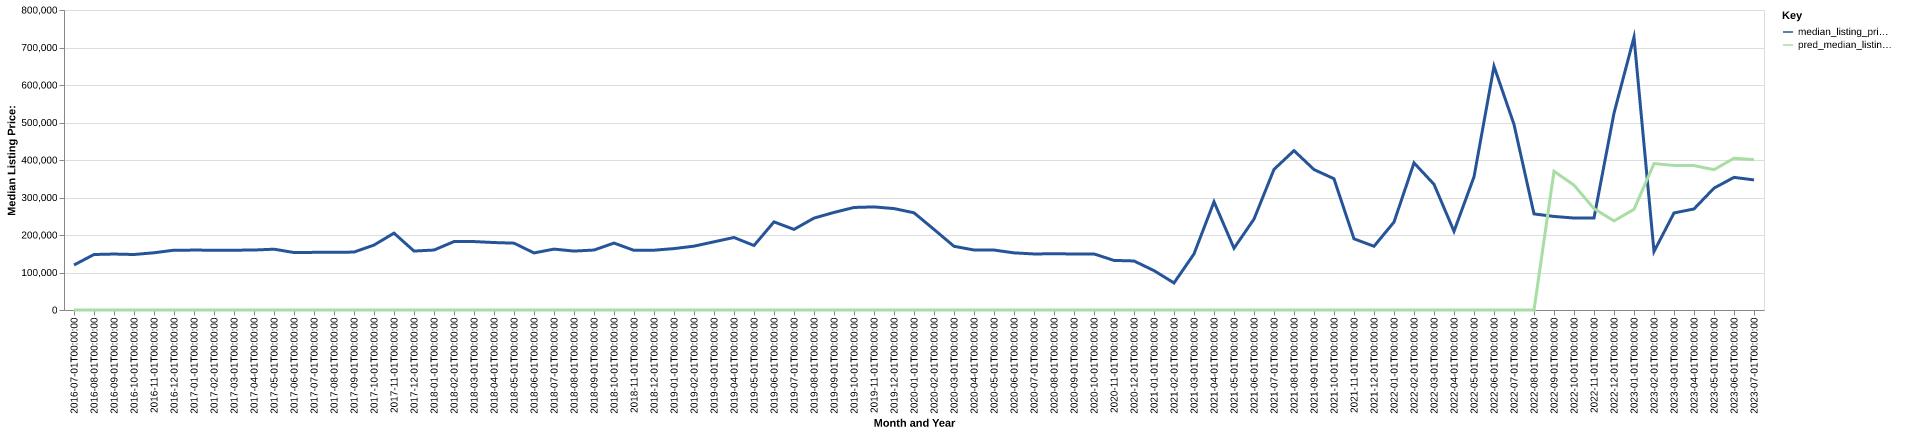

The file beside this chart, header and first rows:
date, time_idx, median_listing_price, thirty_year_interest_rate_five, month, county_name, active_listing_count, median_days_on_market, pred_median_listing_price, month_year
2016-07-01, 0, 120000, 3.72, 7, marion, ga, 14.0, 182.0, 0, Jul-2016
2016-08-01, 1, 148000, 3.73, 8, marion, ga, 16.0, 91.0, 0, Aug-2016
2016-09-01, 2, 149225, 3.66, 9, marion, ga, 19.0, 69.0, 0, Sep-2016
2016-10-01, 3, 148000, 3.64, 10, marion, ga, 19.0, 78.0, 0, Oct-2016
2016-11-01, 4, 152600, 3.66, 11, marion, ga, 21.0, 96.0, 0, Nov-2016
2016-12-01, 5, 159500, 3.48, 12, marion, ga, 20.0, 106.0, 0, Dec-2016
2017-01-01, 6, 159700, 3.45, 1, marion, ga, 17.0, 133.0, 0, Jan-2017
2017-02-01, 7, 159600, 3.5, 2, marion, ga, 16.0, 153.0, 0, Feb-2017
2017-03-01, 8, 159500, 3.52, 3, marion, ga, 14.0, 123.0, 0, Mar-2017
2017-04-01, 9, 159900, 4.03, 4, marion, ga, 13.0, 145.0, 0, Apr-2017
2017-05-01, 10, 162125, 4.32, 5, marion, ga, 13.0, 110.0, 0, May-2017
2017-06-01, 11, 153300, 4.2, 6, marion, ga, 19.0, 66.0, 0, Jun-2017
2017-07-01, 12, 153700, 4.19, 7, marion, ga, 18.0, 85.0, 0, Jul-2017
2017-08-01, 13, 153700, 4.3, 8, marion, ga, 20.0, 87.0, 0, Aug-2017
2017-09-01, 14, 154500, 4.1, 9, marion, ga, 22.0, 101.0, 0, Sep-2017
2017-10-01, 15, 173100, 4.05, 10, marion, ga, 21.0, 80.0, 0, Oct-2017
2017-11-01, 16, 205000, 3.94, 11, marion, ga, 22.0, 79.0, 0, Nov-2017
2017-12-01, 17, 157200, 4.03, 12, marion, ga, 24.0, 75.0, 0, Dec-2017
2018-01-01, 18, 159900, 3.93, 1, marion, ga, 25.0, 82.0, 0, Jan-2018
2018-02-01, 19, 182450, 3.83, 2, marion, ga, 24.0, 84.0, 0, Feb-2018
2018-03-01, 20, 182450, 3.94, 3, marion, ga, 23.0, 104.0, 0, Mar-2018
2018-04-01, 21, 179900, 3.95, 4, marion, ga, 25.0, 108.0, 0, Apr-2018
2018-05-01, 22, 178250, 3.99, 5, marion, ga, 24.0, 110.0, 0, May-2018
2018-06-01, 23, 152200, 4.15, 6, marion, ga, 22.0, 108.0, 0, Jun-2018
2018-07-01, 24, 162375, 4.4, 7, marion, ga, 23.0, 99.0, 0, Jul-2018
2018-08-01, 25, 157125, 4.46, 8, marion, ga, 23.0, 102.0, 0, Aug-2018
2018-09-01, 26, 159900, 4.58, 9, marion, ga, 18.0, 124.0, 0, Sep-2018
2018-10-01, 27, 178500, 4.66, 10, marion, ga, 18.0, 152.0, 0, Oct-2018
2018-11-01, 28, 159000, 4.62, 11, marion, ga, 23.0, 133.0, 0, Nov-2018
2018-12-01, 29, 159450, 4.54, 12, marion, ga, 24.0, 132.0, 0, Dec-2018
2019-01-01, 30, 163750, 4.6, 1, marion, ga, 24.0, 110.0, 0, Jan-2019
2019-02-01, 31, 170250, 4.72, 2, marion, ga, 24.0, 139.0, 0, Feb-2019
2019-03-01, 32, 181857, 4.9, 3, marion, ga, 21.0, 122.0, 0, Mar-2019
2019-04-01, 33, 193357, 4.94, 4, marion, ga, 18.0, 101.0, 0, Apr-2019
2019-05-01, 34, 172000, 4.75, 5, marion, ga, 18.0, 107.0, 0, May-2019
2019-06-01, 35, 234950, 4.51, 6, marion, ga, 12.0, 107.0, 0, Jun-2019
2019-07-01, 36, 214975, 4.41, 7, marion, ga, 14.0, 112.0, 0, Jul-2019
2019-08-01, 37, 245041, 4.41, 8, marion, ga, 11.0, 100.0, 0, Aug-2019
2019-09-01, 38, 260177, 4.2, 9, marion, ga, 13.0, 77.0, 0, Sep-2019
2019-10-01, 39, 273425, 4.14, 10, marion, ga, 13.0, 78.0, 0, Oct-2019
2019-11-01, 40, 274900, 3.84, 11, marion, ga, 12.0, 120.0, 0, Nov-2019
2019-12-01, 41, 270475, 3.81, 12, marion, ga, 14.0, 120.0, 0, Dec-2019
2020-01-01, 42, 259250, 3.75, 1, marion, ga, 11.0, 124.0, 0, Jan-2020
2020-02-01, 43, 214900, 3.73, 2, marion, ga, 13.0, 85.0, 0, Feb-2020
2020-03-01, 44, 169900, 3.78, 3, marion, ga, 13.0, 71.0, 0, Mar-2020
2020-04-01, 45, 160000, 3.75, 4, marion, ga, 12.0, 77.0, 0, Apr-2020
2020-05-01, 46, 159900, 3.74, 5, marion, ga, 9.0, 109.0, 0, May-2020
2020-06-01, 47, 152350, 3.72, 6, marion, ga, 8.0, 136.0, 0, Jun-2020
2020-07-01, 48, 149500, 3.49, 7, marion, ga, 11.0, 70.0, 0, Jul-2020
2020-08-01, 49, 149900, 3.65, 8, marion, ga, 10.0, 45.0, 0, Aug-2020
2020-09-01, 50, 149500, 3.33, 9, marion, ga, 10.0, 78.0, 0, Sep-2020
2020-10-01, 51, 149500, 3.28, 10, marion, ga, 9.0, 101.0, 0, Oct-2020
2020-11-01, 52, 132250, 3.21, 11, marion, ga, 8.0, 129.0, 0, Nov-2020
2020-12-01, 53, 130750, 3.07, 12, marion, ga, 10.0, 104.0, 0, Dec-2020
2021-01-01, 54, 105000, 2.99, 1, marion, ga, 8.0, 135.0, 0, Jan-2021
2021-02-01, 55, 72150, 2.93, 2, marion, ga, 4.0, 87.0, 0, Feb-2021
2021-03-01, 56, 149500, 2.88, 3, marion, ga, 5.0, 26.0, 0, Mar-2021
2021-04-01, 57, 288625, 2.84, 4, marion, ga, 2.0, 23.0, 0, Apr-2021
2021-05-01, 58, 164750, 2.71, 5, marion, ga, 2.0, 10.0, 0, May-2021
2021-06-01, 59, 242450, 2.79, 6, marion, ga, 3.0, 18.0, 0, Jun-2021
... 25 more rows
